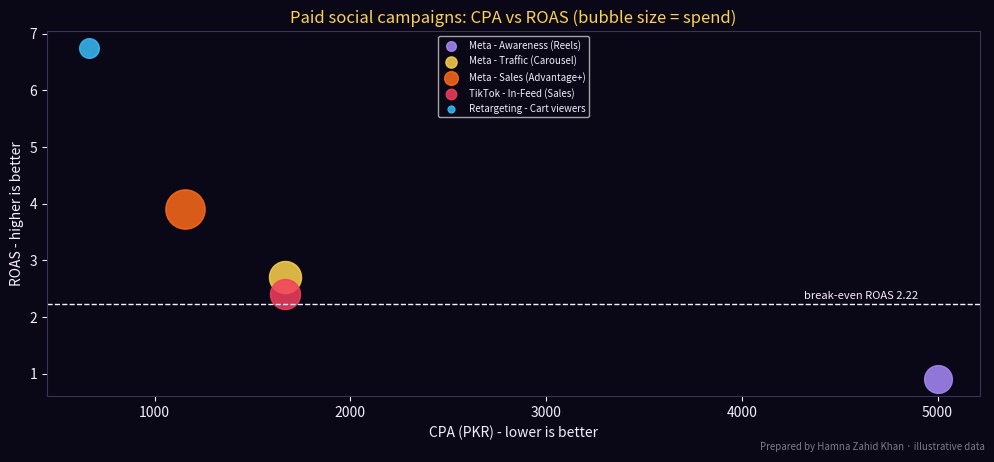

Write Python code to recreate this figure.
# Plan and compare paid social campaigns: reach, frequency, CPM, CPC, CPA, ROAS, and
# the effect of the bid strategy. Prepared by Hamna Zahid Khan, Junior Lecturer.
# Illustrative one-month data in PKR for an Islamabad online shoe store ("Qadam").
import matplotlib
matplotlib.use("Agg")
import matplotlib.pyplot as plt

BG, FIRE, GOLD, VIOLET, EMBER, TEXT = "#0A0716", "#FF6B1A", "#FCD34D", "#A78BFA", "#F43F5E", "#F5EEFF"
MARGIN = 0.45   # gross margin before advertising

# name: spend, impressions, reach, link clicks, purchases, revenue
camps = {
    "Meta - Awareness (Reels)":   (60_000, 600_000, 240_000, 1_800,  12,  54_000),
    "Meta - Traffic (Carousel)":  (80_000, 320_000, 150_000, 4_800,  48, 216_000),
    "Meta - Sales (Advantage+)":  (120_000, 400_000, 170_000, 5_200, 104, 468_000),
    "TikTok - In-Feed (Sales)":   (70_000, 700_000, 310_000, 4_200,  42, 168_000),
    "Retargeting - Cart viewers": (30_000,  90_000,  18_000, 1_350,  45, 202_500),
}
print(f"{'Campaign':<28}{'Freq':>5}{'CPM':>6}{'CTR%':>6}{'CPC':>5}{'CR%':>5}{'CPA':>7}{'ROAS':>6}")
results = {}
for n, (spend, imp, reach, clk, buy, rev) in camps.items():
    freq = imp / reach
    cpm = spend / imp * 1000
    ctr = clk / imp * 100
    cpc = spend / clk
    cr = buy / clk * 100
    cpa = spend / buy
    roas = rev / spend
    results[n] = (cpa, roas)
    print(f"{n:<28}{freq:>5.1f}{cpm:>6.0f}{ctr:>6.2f}{cpc:>5.0f}{cr:>5.1f}{cpa:>7,.0f}{roas:>6.2f}")
tot = [sum(c[i] for c in camps.values()) for i in range(6)]
print(f"\nTotal spend PKR {tot[0]:,} -> revenue PKR {tot[5]:,}; blended ROAS {tot[5] / tot[0]:.2f}; break-even ROAS {1 / MARGIN:.2f}")
profit = tot[5] * MARGIN - tot[0]
print(f"Profit after ads = {tot[5]:,} x {MARGIN} - {tot[0]:,} = PKR {profit:,.0f}")

# Bid strategy comparison for the same PKR 100,000 budget (illustrative platform behaviour)
print("\nBid strategy what-if for PKR 100,000:")
for name, cpa in (("Lowest cost (no cap)", 1_150), ("Cost cap PKR 1,000", 980), ("Bid cap PKR 900", 870)):
    delivered = 1.0 if name.startswith("Lowest") else (0.82 if "Cost" in name else 0.55)
    spent = 100_000 * delivered
    print(f"  {name:<22} spends PKR {spent:>9,.0f}  ~CPA {cpa:>5,}  ~purchases {spent / cpa:>5.0f}")

fig, ax = plt.subplots(figsize=(10, 4.6), facecolor=BG); ax.set_facecolor(BG)
cols = [VIOLET, GOLD, FIRE, EMBER, "#38BDF8"]
for (n, (cpa, roas)), c in zip(results.items(), cols):
    ax.scatter(cpa, roas, s=camps[n][0] / 150, color=c, alpha=.85, label=n)
ax.axhline(1 / MARGIN, color=TEXT, ls="--", lw=1); ax.text(4_900, 1 / MARGIN + .1, "break-even ROAS 2.22", color=TEXT, fontsize=8, ha="right")
ax.set_xlabel("CPA (PKR) - lower is better", color=TEXT); ax.set_ylabel("ROAS - higher is better", color=TEXT)
ax.set_title("Paid social campaigns: CPA vs ROAS (bubble size = spend)", color=GOLD)
ax.tick_params(colors=TEXT)
for s in ax.spines.values(): s.set_color("#3b3355")
ax.legend(facecolor=BG, labelcolor=TEXT, fontsize=7, loc="upper center", markerscale=0.35)
fig.text(0.99, 0.01, "Prepared by Hamna Zahid Khan · illustrative data", color=TEXT, alpha=0.5, ha="right", fontsize=7)
plt.tight_layout(); plt.savefig("session-03_social_ad_planner.png", dpi=110, facecolor=BG)
print("Saved session-03_social_ad_planner.png")
